Run: headless pygame with SDL's dummy video driver; simulated clock (each Clock.tick advances the game by its frame time, no real sleeping); random seed 0; keys injected as events and as key.get_pressed() state; no mouse input.
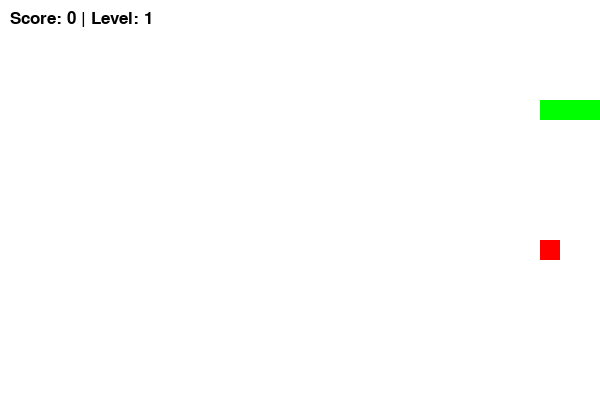
Frame 1 of 1 · flips 1–60 · no input (game ended)

The pygame program that drew these frames:

import pygame
import random
import sys

# ================= НАСТРОЙКИ =================
WIDTH, HEIGHT = 600, 400
BLOCK_SIZE = 20
FPS = 240

# Цвета
WHITE = (255, 255, 255)
BLACK = (0, 0, 0)
RED = (255, 0, 0)
GREEN = (0, 255, 0)

pygame.init()
screen = pygame.display.set_mode((WIDTH, HEIGHT))
pygame.display.set_caption("Snake Game: Levels & Speed")
clock = pygame.time.Clock()
font = pygame.font.SysFont("Arial", 25)

# ================= ФУНКЦИИ =================
def generate_food(snake_body):
    """Генерирует еду в случайном месте, проверяя, чтобы она не была на змейке."""
    while True:
        # Случайная позиция, кратная BLOCK_SIZE
        x = random.randrange(0, WIDTH, BLOCK_SIZE)
        y = random.randrange(0, HEIGHT, BLOCK_SIZE)
        # Если позиция не занята телом змейки, возвращаем её
        if [x, y] not in snake_body:
            return [x, y]

def draw_stats(score, level):
    """Рисует текущий счет и уровень на экране."""
    stats = font.render(f"Score: {score} | Level: {level}", True, BLACK)
    screen.blit(stats, (10, 10))

# ================= ИГРА =================
def main():
    # Начальное состояние
    snake = [[100, 100], [80, 100], [60, 100]] # Тело змейки
    direction = [BLOCK_SIZE, 0] # Начальное движение вправо
    food = generate_food(snake)
    
    score = 0
    foods_eaten = 0
    level = 1
    speed = 8 # Начальная скорость

    while True:
        # 1. Обработка событий
        for event in pygame.event.get():
            if event.type == pygame.QUIT:
                pygame.quit()
                sys.exit()
            if event.type == pygame.KEYDOWN:
                if event.key == pygame.K_LEFT and direction[0] == 0: direction = [-BLOCK_SIZE, 0]
                if event.key == pygame.K_RIGHT and direction[0] == 0: direction = [BLOCK_SIZE, 0]
                if event.key == pygame.K_UP and direction[1] == 0: direction = [0, -BLOCK_SIZE]
                if event.key == pygame.K_DOWN and direction[1] == 0: direction = [0, BLOCK_SIZE]
                if event.key == pygame.K_a and direction[0] == 0: direction = [-BLOCK_SIZE, 0]
                if event.key == pygame.K_d and direction[0] == 0: direction = [BLOCK_SIZE, 0]
                if event.key == pygame.K_w and direction[1] == 0: direction = [0, -BLOCK_SIZE]
                if event.key == pygame.K_s and direction[1] == 0: direction = [0, BLOCK_SIZE]

        # 2. Логика движения
        new_head = [snake[0][0] + direction[0], snake[0][1] + direction[1]]
        
        # --- ПРОВЕРКА СТОЛКНОВЕНИЯ СО СТЕНОЙ ---
        if (new_head[0] < 0 or new_head[0] >= WIDTH or 
            new_head[1] < 0 or new_head[1] >= HEIGHT):
            print(f"GAME OVER! Score: {score}")
            pygame.quit()
            sys.exit()

        # --- ПРОВЕРКА СТОЛКНОВЕНИЯ С САМИМ СОБОЙ ---
        if new_head in snake:
            pygame.quit()
            sys.exit()

        snake.insert(0, new_head)

        # 3. Поедание еды
        if new_head == food:
            score += 1
            foods_eaten += 1
            food = generate_food(snake) # Новая еда
            
            # --- УРОВНИ И СКОРОСТЬ ---
            if foods_eaten >= 3: # Каждые 3 еды повышаем уровень
                level += 1
                speed += 2 # Увеличиваем скорость
                foods_eaten = 0 # Сбрасываем счетчик для следующего уровня
        else:
            snake.pop() # Удаляем хвост, если не съели еду

        # 4. Отрисовка
        screen.fill(WHITE)
        
        # Рисуем еду
        pygame.draw.rect(screen, RED, (food[0], food[1], BLOCK_SIZE, BLOCK_SIZE))
        
        # Рисуем змейку
        for segment in snake:
            pygame.draw.rect(screen, GREEN, (segment[0], segment[1], BLOCK_SIZE, BLOCK_SIZE))
            
        draw_stats(score, level)
        
        pygame.display.update()
        clock.tick(speed) # Управление скоростью игры

if __name__ == "__main__":
    main()
